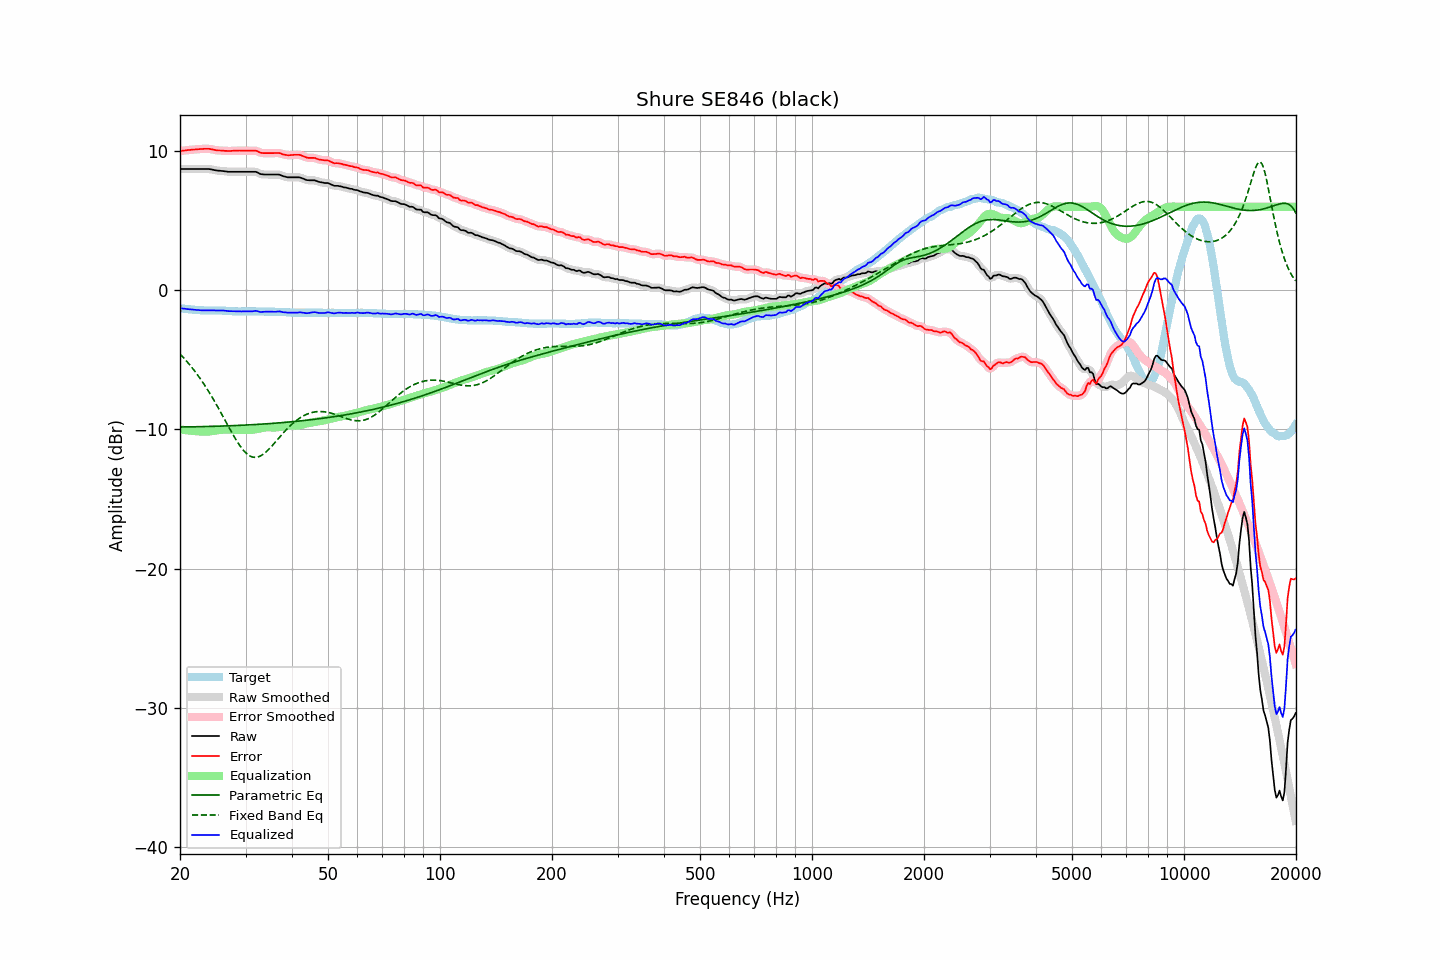

Values plotted in this chart, from the file beside it:
frequency, raw, error, smoothed, error_smoothed, equalization, parametric_eq, fixed_band_eq, equalized_raw, equalized_smoothed, target
20.00, 8.71, 10.00, 8.71, 10.00, -10.00, -9.82, -4.58, -1.29, -1.29, -1.29
20.20, 8.71, 10.01, 8.71, 10.01, -10.01, -9.82, -4.70, -1.30, -1.30, -1.30
20.40, 8.71, 10.03, 8.71, 10.03, -10.03, -9.82, -4.82, -1.32, -1.32, -1.32
20.61, 8.71, 10.04, 8.71, 10.04, -10.04, -9.82, -4.95, -1.33, -1.33, -1.33
20.81, 8.71, 10.06, 8.71, 10.06, -10.06, -9.82, -5.08, -1.35, -1.35, -1.35
21.02, 8.71, 10.07, 8.71, 10.07, -10.07, -9.82, -5.21, -1.36, -1.36, -1.36
21.23, 8.71, 10.08, 8.71, 10.08, -10.08, -9.82, -5.35, -1.37, -1.37, -1.37
21.44, 8.71, 10.09, 8.71, 10.09, -10.09, -9.81, -5.49, -1.38, -1.38, -1.38
21.66, 8.71, 10.11, 8.71, 10.10, -10.10, -9.81, -5.64, -1.39, -1.39, -1.40
21.87, 8.71, 10.11, 8.71, 10.11, -10.11, -9.81, -5.78, -1.40, -1.40, -1.40
22.09, 8.71, 10.12, 8.71, 10.12, -10.12, -9.81, -5.94, -1.41, -1.41, -1.41
22.31, 8.71, 10.13, 8.71, 10.13, -10.13, -9.80, -6.09, -1.42, -1.42, -1.42
22.54, 8.71, 10.14, 8.71, 10.14, -10.14, -9.80, -6.25, -1.43, -1.43, -1.43
22.76, 8.71, 10.15, 8.71, 10.15, -10.15, -9.80, -6.42, -1.44, -1.44, -1.44
22.99, 8.71, 10.15, 8.71, 10.15, -10.16, -9.80, -6.59, -1.44, -1.44, -1.44
23.22, 8.71, 10.16, 8.71, 10.16, -10.16, -9.79, -6.76, -1.45, -1.45, -1.45
23.45, 8.71, 10.16, 8.71, 10.16, -10.16, -9.79, -6.94, -1.45, -1.45, -1.45
23.69, 8.71, 10.16, 8.71, 10.16, -10.15, -9.79, -7.12, -1.44, -1.44, -1.45
23.92, 8.71, 10.16, 8.71, 10.16, -10.14, -9.79, -7.30, -1.43, -1.44, -1.45
24.16, 8.69, 10.14, 8.69, 10.14, -10.13, -9.78, -7.49, -1.44, -1.44, -1.45
24.40, 8.67, 10.12, 8.67, 10.12, -10.12, -9.78, -7.69, -1.44, -1.44, -1.45
24.65, 8.64, 10.09, 8.64, 10.09, -10.10, -9.78, -7.88, -1.46, -1.45, -1.45
24.89, 8.62, 10.07, 8.62, 10.07, -10.08, -9.77, -8.08, -1.46, -1.46, -1.45
25.14, 8.60, 10.05, 8.60, 10.05, -10.06, -9.77, -8.29, -1.46, -1.46, -1.45
25.39, 8.59, 10.04, 8.59, 10.04, -10.05, -9.77, -8.49, -1.46, -1.46, -1.45
25.65, 8.58, 10.04, 8.58, 10.04, -10.04, -9.76, -8.70, -1.45, -1.45, -1.46
25.91, 8.57, 10.03, 8.57, 10.03, -10.03, -9.76, -8.91, -1.45, -1.45, -1.46
26.16, 8.56, 10.03, 8.56, 10.03, -10.02, -9.75, -9.12, -1.46, -1.46, -1.47
26.43, 8.54, 10.01, 8.54, 10.02, -10.01, -9.75, -9.34, -1.47, -1.47, -1.47
26.69, 8.53, 10.01, 8.53, 10.01, -10.01, -9.75, -9.55, -1.48, -1.48, -1.48
26.96, 8.51, 10.00, 8.52, 10.00, -10.01, -9.74, -9.76, -1.50, -1.49, -1.49
27.23, 8.51, 10.00, 8.51, 10.00, -10.01, -9.74, -9.97, -1.50, -1.50, -1.49
27.50, 8.51, 10.01, 8.51, 10.01, -10.01, -9.73, -10.18, -1.50, -1.50, -1.50
27.77, 8.51, 10.02, 8.51, 10.02, -10.02, -9.73, -10.38, -1.51, -1.51, -1.51
28.05, 8.51, 10.03, 8.51, 10.03, -10.02, -9.72, -10.58, -1.51, -1.51, -1.52
28.33, 8.51, 10.03, 8.51, 10.03, -10.03, -9.72, -10.77, -1.51, -1.51, -1.52
28.62, 8.51, 10.03, 8.51, 10.03, -10.03, -9.71, -10.96, -1.52, -1.52, -1.52
28.90, 8.51, 10.04, 8.51, 10.03, -10.03, -9.71, -11.13, -1.52, -1.52, -1.53
29.19, 8.51, 10.03, 8.51, 10.03, -10.03, -9.70, -11.29, -1.52, -1.52, -1.52
29.48, 8.51, 10.03, 8.51, 10.03, -10.03, -9.70, -11.44, -1.52, -1.52, -1.52
29.78, 8.51, 10.03, 8.51, 10.03, -10.03, -9.69, -11.57, -1.52, -1.52, -1.52
30.08, 8.51, 10.03, 8.51, 10.03, -10.04, -9.68, -11.69, -1.52, -1.52, -1.52
30.38, 8.51, 10.03, 8.51, 10.03, -10.04, -9.68, -11.79, -1.53, -1.53, -1.52
30.68, 8.51, 10.03, 8.51, 10.03, -10.04, -9.67, -11.87, -1.53, -1.53, -1.52
30.99, 8.51, 10.03, 8.51, 10.03, -10.04, -9.67, -11.93, -1.53, -1.53, -1.52
31.30, 8.51, 10.03, 8.52, 10.03, -10.03, -9.66, -11.98, -1.52, -1.51, -1.52
31.61, 8.51, 10.03, 8.52, 10.04, -10.01, -9.65, -12.00, -1.50, -1.50, -1.52
31.93, 8.51, 10.03, 8.50, 10.02, -9.99, -9.65, -12.00, -1.48, -1.49, -1.52
32.24, 8.47, 10.00, 8.46, 9.99, -9.97, -9.64, -11.99, -1.50, -1.50, -1.53
32.57, 8.41, 9.94, 8.41, 9.94, -9.94, -9.63, -11.96, -1.53, -1.53, -1.53
32.89, 8.35, 9.88, 8.37, 9.89, -9.92, -9.63, -11.91, -1.56, -1.55, -1.53
33.22, 8.33, 9.86, 8.33, 9.86, -9.89, -9.62, -11.84, -1.56, -1.56, -1.53
33.55, 8.32, 9.85, 8.32, 9.85, -9.87, -9.61, -11.76, -1.55, -1.55, -1.53
33.89, 8.31, 9.85, 8.31, 9.85, -9.85, -9.60, -11.67, -1.54, -1.54, -1.54
34.23, 8.31, 9.85, 8.31, 9.85, -9.84, -9.59, -11.57, -1.53, -1.53, -1.54
34.57, 8.31, 9.85, 8.31, 9.85, -9.84, -9.59, -11.45, -1.53, -1.53, -1.54
34.92, 8.31, 9.85, 8.31, 9.85, -9.85, -9.58, -11.34, -1.54, -1.54, -1.54
35.27, 8.31, 9.85, 8.31, 9.85, -9.86, -9.57, -11.21, -1.54, -1.54, -1.54
35.62, 8.31, 9.85, 8.31, 9.85, -9.86, -9.56, -11.08, -1.55, -1.55, -1.54
35.97, 8.31, 9.86, 8.31, 9.86, -9.86, -9.55, -10.95, -1.55, -1.55, -1.55
... 635 more rows
